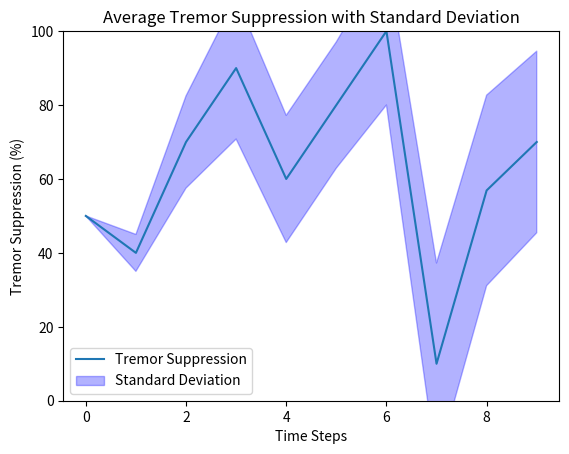
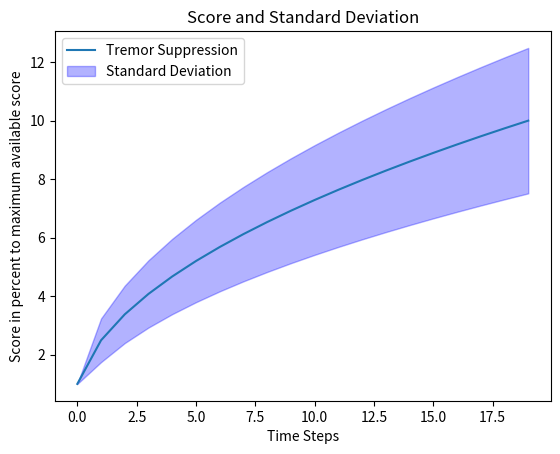

Write the Python code that produced these figures, in order.
import numpy as np
import matplotlib.pyplot as plt


def plot_tremor_suppression(tremor_suppression, std, save_path=None, show=False):
    # plots the running average of 100 tremor suppression episodes and its standard deviations with the same sliding window
    time_steps = np.arange(len(tremor_suppression))

    # invert the tremor suppression values since (-) means it actually decreased the tremor
    tremor_suppression = tremor_suppression * -1

    plt.plot(time_steps, tremor_suppression, label='Tremor Suppression')
    plt.fill_between(time_steps, tremor_suppression - std, tremor_suppression + std, color='blue', alpha=0.3, label='Standard Deviation')

    plt.xlabel('Time Steps')
    plt.ylabel('Tremor Suppression (%)')
    plt.title('Average Tremor Suppression with Standard Deviation')
    plt.legend()
    plt.ylim(0, 100)  # Set the y-axis limits from 0 to 100%

    if save_path:
        plt.savefig(save_path, dpi=300)  # Save the plot as a PNG file
        print("Successfully saved the tremor suppression plot")

    if show:
        plt.show()

    plt.close()


def plot_tremor_suppression_episode(tremor_suppression, save_path=None, show=False):
    # find the first non-zero element in the original tremor
    original_start_indices = np.argmax(tremor_suppression[0, 0, :] != 0)

    # invert the tremor suppression values since (-) means it actually decreased the tremor
    tremor_suppression = tremor_suppression * -1

    # average across episodes
    average_tremor_suppression = np.mean(tremor_suppression, axis=0)

    # calculate the std
    std = np.std(tremor_suppression, axis=0)

    # plots the running average of 100 tremor suppression episodes and its standard deviations with the same sliding window
    time_steps = np.arange(len(average_tremor_suppression))

    plt.plot(time_steps, average_tremor_suppression[:, original_start_indices], label='Tremor csökkentés')
    plt.fill_between(time_steps, average_tremor_suppression[:, original_start_indices] - std[:, original_start_indices],
                     average_tremor_suppression[:, original_start_indices] + std[:, original_start_indices], color='blue', alpha=0.3, label='Szórás')

    plt.xlabel('Időpillanat')
    plt.ylabel('Tremor csökkentés (%)')
    plt.title('Tremor csökkentés az egyes időpillanatokban')
    plt.legend()

    plt.ylim(-1000, 100)  # Set y-axis limits

    if save_path:
        plt.savefig(save_path, dpi=300)  # Save the plot as a PNG file
        print("Successfully saved the tremor suppression plot")

    if show:
        plt.show()

    plt.close()


def plot_tremor_suppression_median(tremor_suppression, std, save_path=None, show=False):
    # plots the running average of 100 tremor suppression episodes and its standard deviations with the same sliding window
    time_steps = np.arange(len(tremor_suppression))

    # invert the tremor suppression values since (-) means it actually decreased the tremor
    tremor_suppression = tremor_suppression * -1

    plt.plot(time_steps, tremor_suppression, label='Tremor Suppression')
    plt.fill_between(time_steps, tremor_suppression - std, tremor_suppression + std, color='blue', alpha=0.3, label='Standard Deviation')

    plt.xlabel('Time Steps')
    plt.ylabel('Tremor Suppression (%)')
    plt.title('Median Tremor Suppression with Standard Deviation')
    plt.legend()
    plt.ylim(0, 100)  # Set the y-axis limits from 0 to 100%

    if save_path:
        plt.savefig(save_path, dpi=300)  # Save the plot as a PNG file
        print("Successfully saved the tremor suppression plot")

    if show:
        plt.show()

    plt.close()


def plot_algorithm_rewards(score, std, save_path=None, show=False):
    # plots the running average of 100 tremor suppression episodes and its standard deviations with the same sliding window
    time_steps = np.arange(len(score))

    plt.plot(time_steps, score, label='Tremor Suppression')
    plt.fill_between(time_steps, score - std, score + std, color='blue', alpha=0.3, label='Standard Deviation')

    plt.xlabel('Time Steps')
    plt.ylabel('Score in percent to maximum available score')
    plt.title('Score and Standard Deviation')
    plt.legend()

    if save_path:
        plt.savefig(save_path, dpi=300)  # Save the plot as a PNG file
        print("Successfully saved the algorithm reward plot")

    if show:
        plt.show()

    plt.close()


def plot_tremor_suppression_histogram(data, save_path=None, display=False):
    # find the tremor suppression place
    original_start_indices = np.argmax(data[0, 0, :] != 0)

    tremor_data = data[:, :, original_start_indices]

    # Flatten the data array to a 1D array
    flattened_data = tremor_data.flatten() * -1

    # Create bins
    bins = np.concatenate(([-np.inf, 0], np.arange(10, 110, 10)))

    # Plot histogram
    plt.hist(flattened_data, bins=bins, edgecolor='black')
    plt.xlabel('Érték')
    plt.ylabel('Darab')
    plt.title('A tremor csökkentések értékei')

    # Compute and display the percentage of elements in each bin
    bin_counts, _ = np.histogram(flattened_data, bins=bins)
    total_count = len(flattened_data)

    # Compute the sum of percentages for bins with value > 0
    # percentage_sum = 0

    for bin_value, count in zip(bins, bin_counts):
        percentage = count / total_count * 100
        # percentage_sum += percentage
        plt.text(bin_value + 5, count, f'{percentage:.1f}%', ha='center')

    # Display bin values less than 0
    for bin_value, count in zip(bins, bin_counts):
        if bin_value < 0:
            plt.text(bin_value + 5, count, f'{bin_value}', ha='center', va='bottom')

    # Display the sum of percentages for bins with value > 0
    # plt.text(0, np.max(bin_counts), f'Effektív százalék: {percentage_sum:.1f}%', ha='left', va='bottom')

    # Save and/or display plot
    if save_path:
        plt.savefig(save_path)
        print("Successfully saved tremor histogram")
    if display:
        plt.show()

    # Close plot
    plt.close()


def plot_torque_difference(suppressed_tremor, original_tremor, save_path=None, display=False):
    # find the first non-zero element in the original tremor
    original_start_indices = np.argmax(original_tremor[0, :] != 0)

    # plot the index of it for the suppressed tremor and the original
    time_steps = np.arange(len(suppressed_tremor[:, original_start_indices]))

    plt.plot(time_steps, suppressed_tremor[:, original_start_indices], label='A csökkentett forgatónyomaték')
    plt.plot(time_steps, original_tremor[:, original_start_indices], label='Az eredeti forgatónyomaték')
    plt.fill_between(time_steps, suppressed_tremor[:, original_start_indices], original_tremor[:, original_start_indices],
                     where=original_tremor[:, original_start_indices] >= suppressed_tremor[:, original_start_indices], interpolate=True, color='skyblue', alpha=0.5)

    # Calculate and display the maximum difference between the two curves
    max_difference = np.max(original_tremor[:, original_start_indices] - suppressed_tremor[:, original_start_indices])
    max_difference_index = np.argmax(original_tremor[:, original_start_indices] - suppressed_tremor[:, original_start_indices])
    plt.annotate(f'Max Diff: {max_difference:.2f}', xy=(max_difference_index, original_tremor[:, original_start_indices][max_difference_index]),
                 xytext=(max_difference_index, original_tremor[:, original_start_indices][max_difference_index] + 0.5), arrowprops=dict(facecolor='black', arrowstyle='->'),
                 fontsize=10)

    # Style the plot with eye-catching features
    plt.xlabel('Időlépés')
    plt.ylabel('Forgatónyomaték különbség (Nm)')
    plt.title('Az eredeti és a csökkentett tremor forgatónyomatékának összehasonlítása')
    plt.legend()

    # Save and/or display plot
    if save_path:
        plt.savefig(save_path, dpi=300)
        print("Successfully plotted torque differences")
    if display:
        plt.show()

    # close plot
    plt.close()


def plot_actuator_forces(actuator_forces, save_path=None, display=False):
    # plot
    fig, axs = plt.subplots(7, 1, constrained_layout=True, figsize=(8, 24))
    fig.suptitle('Aktuátor erők', fontsize=16)

    x = np.linspace(1, actuator_forces.shape[0], actuator_forces.shape[0])
    colors = plt.cm.get_cmap('tab10')  # Choose a colormap

    for k in range(actuator_forces.shape[1]):
        axs[k].plot(x, actuator_forces[:, k], color=colors(k), linewidth=1, marker='o', label="Aktuátor " + str(k + 1) + " Erő")
        axs[k].set_xlabel('Időlépés')
        axs[k].set_ylabel('Erő értékek (N)')
        axs[k].legend()

    # Save and/or display plot
    if save_path:
        plt.savefig(save_path, dpi=300)
        print("Successfully actuator forces")
    if display:
        plt.show()

    # close plot
    plt.close()


if __name__ == "__main__":
    # 1: tremor suppression graph
    tremor_suppression = np.array([0.5, 0.4, 0.7, 0.9, 0.6, 0.8, 1.0, 0.1, 0.569, 0.7])
    tremor_suppression = tremor_suppression * -100
    print(tremor_suppression)

    std_values = []

    for i in range(len(tremor_suppression)):
        subset = tremor_suppression[:i + 1]
        std = np.std(subset)
        std_values.append(std)

    # Call the function to plot the tremor suppression
    plot_tremor_suppression(tremor_suppression, std=std_values)

    # 2: algorithm reward plot
    x = np.linspace(1, 100, 20)  # Generate 20 values evenly spaced between 1 and 100
    y = np.sqrt(x)  # Apply the square root function

    std_values_2 = []
    for i in range(len(y)):
        subset_2 = y[:i + 1]
        std = np.std(subset_2)
        std_values_2.append(std)

    print()

    plot_algorithm_rewards(score=y, std=std_values_2, show=True)
